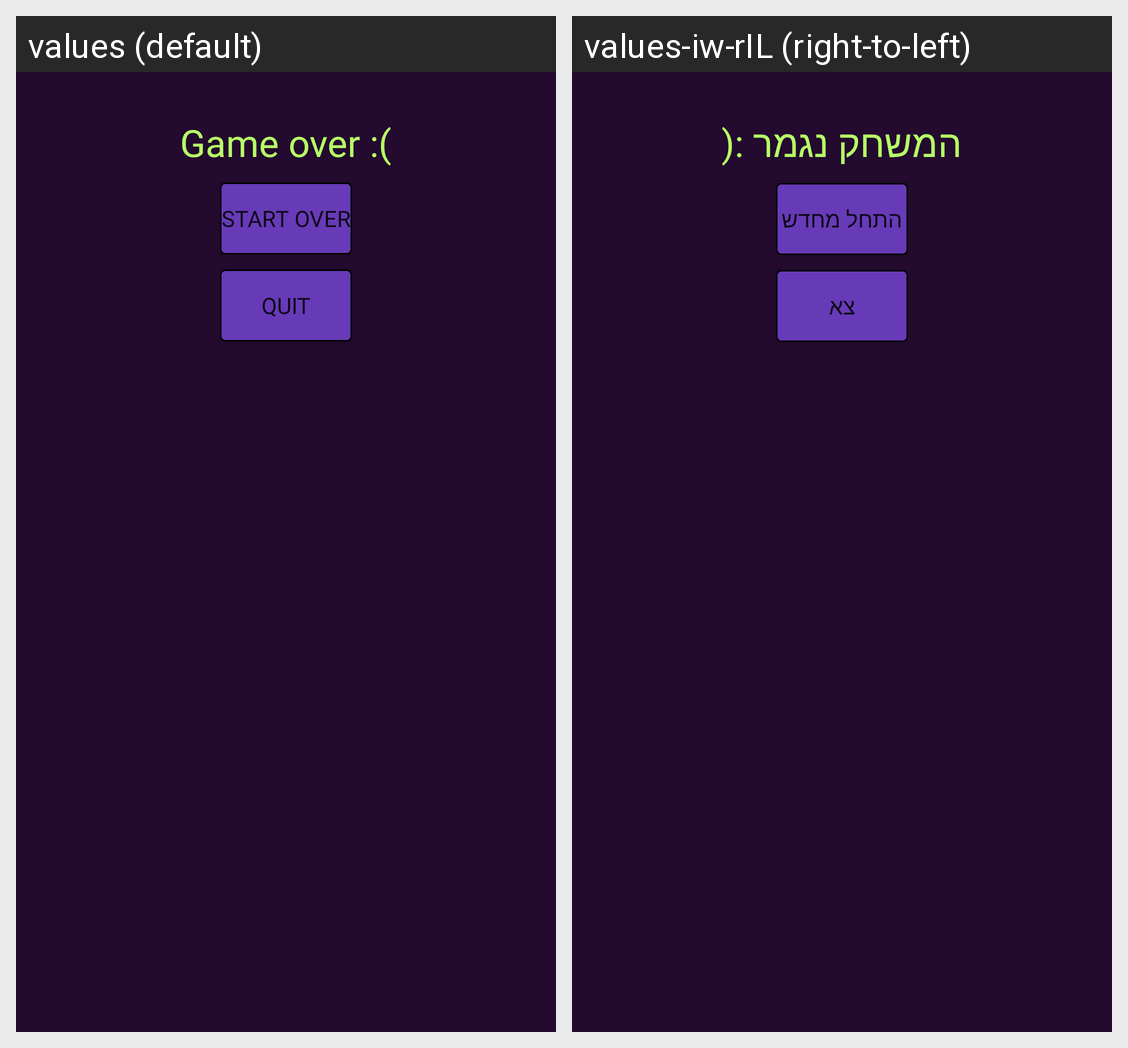

The Android screen above is rendered under two locales of the same app. Produce the string resources it draws, with the default and per-locale values.
Android screen res/layout/game_over.xml rendered under 2 locales, left to right: values (default), values-iw-rIL (right-to-left). Device: Nexus 5 (rendered at 1080×1920; each locale shown at half size, 540×960, under a caption strip naming it); theme AppTheme.
Strings drawn on this screen, with the default value and each locale's value (text and hints the layout hard-codes, and strings that could not be matched under every locale, appear in the picture but are not listed):

gameOver
  values: Game over :(
  values-iw-rIL: המשחק נגמר :(

startOver
  values: Start over
  values-iw-rIL: התחל מחדש

quit
  values: quit
  values-iw-rIL: צא
